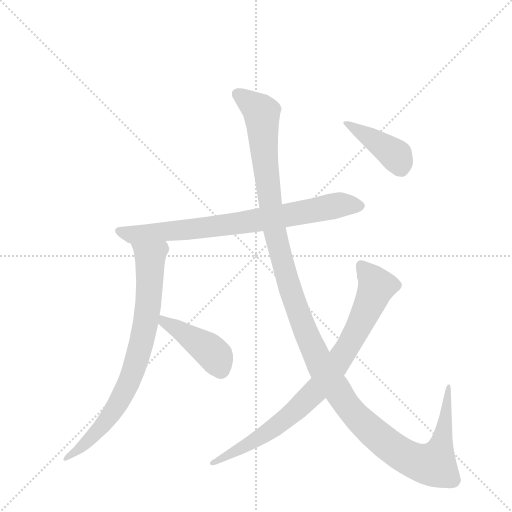
t = 0.00 s
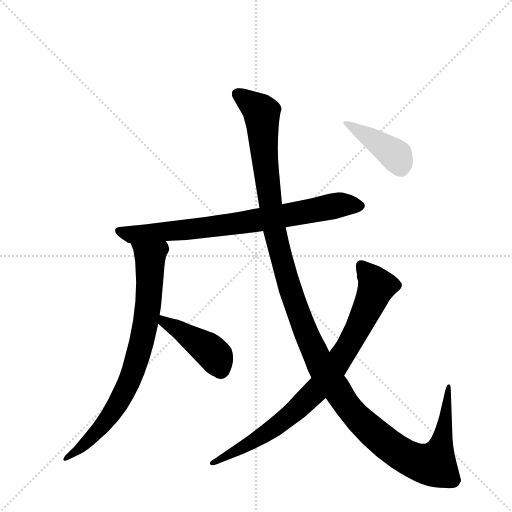
t = 4.72 s
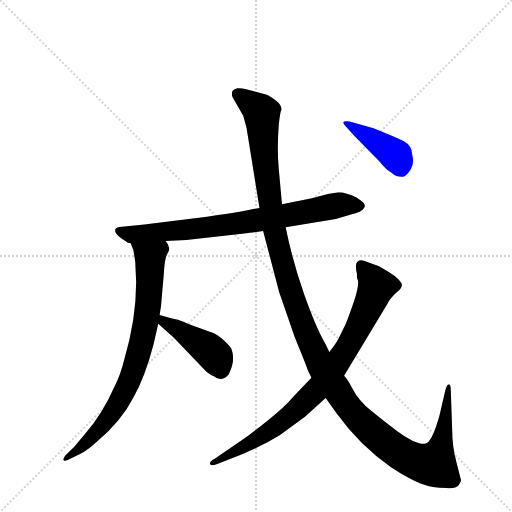
t = 4.91 s
t = 5.11 s: frame unchanged from t = 4.91 s, image omitted
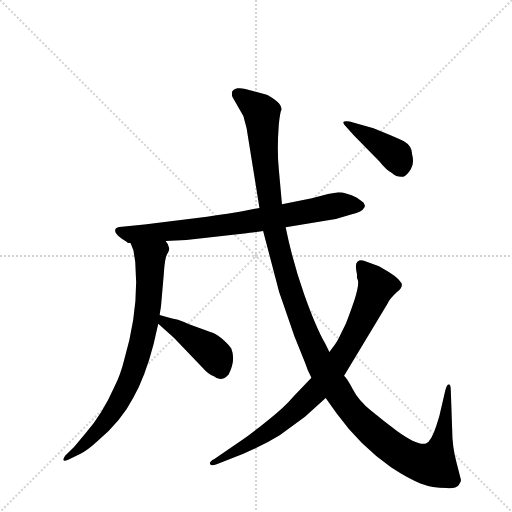
t = 5.31 s
t = 6.10 s: frame unchanged from t = 5.31 s, image omitted

The animated SVG that drew these frames (rendered in a browser with its animation timeline set to each time). Animation: 6 CSS @keyframes rules; one cycle of 6.10 s.

<svg version="1.1" viewBox="0 0 1024 1024" xmlns="http://www.w3.org/2000/svg">
  <g stroke="lightgray" stroke-dasharray="1,1" stroke-width="1" transform="scale(4, 4)">
    <line x1="0" y1="0" x2="256" y2="256"></line>
    <line x1="256" y1="0" x2="0" y2="256"></line>
    <line x1="128" y1="0" x2="128" y2="256"></line>
    <line x1="0" y1="128" x2="256" y2="128"></line>
  </g>
  <g transform="scale(0.92, -0.92) translate(60, -900)">
    <style type="text/css">
      
        @keyframes keyframes0 {
          from {
            stroke: blue;
            stroke-dashoffset: 782;
            stroke-width: 128;
          }
          72% {
            animation-timing-function: step-end;
            stroke: blue;
            stroke-dashoffset: 0;
            stroke-width: 128;
          }
          to {
            stroke: black;
            stroke-width: 1024;
          }
        }
        #make-me-a-hanzi-animation-0 {
          animation: keyframes0 0.8863932291666666s both;
          animation-delay: 0s;
          animation-timing-function: linear;
        }
      
        @keyframes keyframes1 {
          from {
            stroke: blue;
            stroke-dashoffset: 795;
            stroke-width: 128;
          }
          72% {
            animation-timing-function: step-end;
            stroke: blue;
            stroke-dashoffset: 0;
            stroke-width: 128;
          }
          to {
            stroke: black;
            stroke-width: 1024;
          }
        }
        #make-me-a-hanzi-animation-1 {
          animation: keyframes1 0.89697265625s both;
          animation-delay: 0.8863932291666666s;
          animation-timing-function: linear;
        }
      
        @keyframes keyframes2 {
          from {
            stroke: blue;
            stroke-dashoffset: 433;
            stroke-width: 128;
          }
          58% {
            animation-timing-function: step-end;
            stroke: blue;
            stroke-dashoffset: 0;
            stroke-width: 128;
          }
          to {
            stroke: black;
            stroke-width: 1024;
          }
        }
        #make-me-a-hanzi-animation-2 {
          animation: keyframes2 0.6023763020833334s both;
          animation-delay: 1.7833658854166665s;
          animation-timing-function: linear;
        }
      
        @keyframes keyframes3 {
          from {
            stroke: blue;
            stroke-dashoffset: 1398;
            stroke-width: 128;
          }
          82% {
            animation-timing-function: step-end;
            stroke: blue;
            stroke-dashoffset: 0;
            stroke-width: 128;
          }
          to {
            stroke: black;
            stroke-width: 1024;
          }
        }
        #make-me-a-hanzi-animation-3 {
          animation: keyframes3 1.3876953125s both;
          animation-delay: 2.3857421875s;
          animation-timing-function: linear;
        }
      
        @keyframes keyframes4 {
          from {
            stroke: blue;
            stroke-dashoffset: 851;
            stroke-width: 128;
          }
          73% {
            animation-timing-function: step-end;
            stroke: blue;
            stroke-dashoffset: 0;
            stroke-width: 128;
          }
          to {
            stroke: black;
            stroke-width: 1024;
          }
        }
        #make-me-a-hanzi-animation-4 {
          animation: keyframes4 0.9425455729166666s both;
          animation-delay: 3.7734375s;
          animation-timing-function: linear;
        }
      
        @keyframes keyframes5 {
          from {
            stroke: blue;
            stroke-dashoffset: 407;
            stroke-width: 128;
          }
          57% {
            animation-timing-function: step-end;
            stroke: blue;
            stroke-dashoffset: 0;
            stroke-width: 128;
          }
          to {
            stroke: black;
            stroke-width: 1024;
          }
        }
        #make-me-a-hanzi-animation-5 {
          animation: keyframes5 0.5812174479166666s both;
          animation-delay: 4.715983072916667s;
          animation-timing-function: linear;
        }
      
    </style>
    
      <path d="M 504 448 L 464 440 Q 442 436 390 429 L 254 412 L 205 407 Q 193 406 191 402 Q 189 396 193 392 Q 197 386 205 381 L 216 374 Q 216 372 224 371 L 300 376 L 345 378 L 476 393 Q 482 393 512 398 L 561 406 L 670 424 L 705 434 Q 727 439 732 449 Q 735 452 730 460 L 716 470 Q 692 482 676 482 L 653 478 L 618 469 L 553 456 L 504 448 Z" fill="lightgray"></path>
    
      <path d="M 224 371 L 230 356 L 234 331 L 236 287 Q 236 206 210 118 Q 202 85 189 60 Q 163 1 126 -42 L 101 -72 L 82 -90 Q 77 -97 78 -100 Q 79 -103 87 -100 L 114 -87 Q 128 -81 151 -60 Q 204 -15 230 36 Q 255 79 274 152 L 284 196 L 287 215 L 290 234 L 296 303 Q 298 339 303 347 Q 308 354 308 360 Q 306 370 300 376 C 286 403 213 399 224 371 Z" fill="lightgray"></path>
    
      <path d="M 284 196 L 318 166 L 381 100 Q 392 87 405 82 Q 421 68 437 86 Q 453 117 443 142 Q 440 148 427 160 Q 413 172 404 176 Q 394 179 390 181 L 357 193 Q 351 195 340 200 Q 328 205 312 208 L 287 215 C 258 223 262 216 284 196 Z" fill="lightgray"></path>
    
      <path d="M 476 622 L 504 448 L 512 398 L 539 295 Q 546 263 557 236 L 580 169 L 603 112 Q 608 96 617 79 L 648 35 L 672 1 Q 721 -67 790 -116 Q 828 -141 854 -151 Q 880 -161 911 -161 Q 930 -163 937 -155 Q 943 -147 942 -143 L 932 -104 Q 923 -69 923 -34 L 920 51 Q 920 62 917 64 Q 914 65 912 62 Q 910 59 908 51 L 895 -5 L 888 -27 Q 877 -60 866 -64 Q 849 -70 803 -37 Q 775 -16 747 7 Q 719 30 707 54 Q 694 78 688 83 L 656 135 L 647 153 Q 626 190 601 261 Q 576 332 561 406 L 553 456 L 546 533 Q 542 575 546 628 Q 549 658 552 662 Q 552 672 539 682 Q 526 691 520 694 L 490 702 Q 467 710 456 708 Q 445 705 444 698 Q 444 690 446 688 L 469 648 L 476 622 Z" fill="lightgray"></path>
    
      <path d="M 617 79 L 578 38 Q 559 15 522 -14 Q 485 -44 467 -56 L 406 -98 Q 394 -104 397 -109 Q 399 -114 411 -109 L 440 -98 Q 499 -76 548 -46 L 603 -6 L 648 35 L 688 83 L 783 241 Q 787 250 803 265 Q 816 275 813 284 Q 813 285 806 293 Q 799 300 786 308 L 764 321 L 731 333 Q 723 336 717 331 Q 711 326 716 304 L 716 296 L 718 291 Q 721 280 710 246 Q 698 211 692 197 L 676 164 Q 672 155 656 135 L 617 79 Z" fill="lightgray"></path>
    
      <path d="M 691 626 L 709 606 L 765 549 Q 779 531 792 524 Q 803 514 817 516 Q 825 519 833 532 Q 841 544 836 564 Q 836 583 818 593 Q 799 602 752 621 L 700 636 Q 678 639 691 626 Z" fill="lightgray"></path>
    
    
      <clipPath id="make-me-a-hanzi-clip-0">
        <path d="M 504 448 L 464 440 Q 442 436 390 429 L 254 412 L 205 407 Q 193 406 191 402 Q 189 396 193 392 Q 197 386 205 381 L 216 374 Q 216 372 224 371 L 300 376 L 345 378 L 476 393 Q 482 393 512 398 L 561 406 L 670 424 L 705 434 Q 727 439 732 449 Q 735 452 730 460 L 716 470 Q 692 482 676 482 L 653 478 L 618 469 L 553 456 L 504 448 Z"></path>
      </clipPath>
      <path clip-path="url(#make-me-a-hanzi-clip-0)" d="M 200 399 L 230 390 L 337 399 L 499 421 L 679 455 L 720 452" fill="none" id="make-me-a-hanzi-animation-0" stroke-dasharray="654 1308" stroke-linecap="round"></path>
    
      <clipPath id="make-me-a-hanzi-clip-1">
        <path d="M 224 371 L 230 356 L 234 331 L 236 287 Q 236 206 210 118 Q 202 85 189 60 Q 163 1 126 -42 L 101 -72 L 82 -90 Q 77 -97 78 -100 Q 79 -103 87 -100 L 114 -87 Q 128 -81 151 -60 Q 204 -15 230 36 Q 255 79 274 152 L 284 196 L 287 215 L 290 234 L 296 303 Q 298 339 303 347 Q 308 354 308 360 Q 306 370 300 376 C 286 403 213 399 224 371 Z"></path>
      </clipPath>
      <path clip-path="url(#make-me-a-hanzi-clip-1)" d="M 232 370 L 267 336 L 258 205 L 237 117 L 218 64 L 186 5 L 123 -67 L 83 -96" fill="none" id="make-me-a-hanzi-animation-1" stroke-dasharray="667 1334" stroke-linecap="round"></path>
    
      <clipPath id="make-me-a-hanzi-clip-2">
        <path d="M 284 196 L 318 166 L 381 100 Q 392 87 405 82 Q 421 68 437 86 Q 453 117 443 142 Q 440 148 427 160 Q 413 172 404 176 Q 394 179 390 181 L 357 193 Q 351 195 340 200 Q 328 205 312 208 L 287 215 C 258 223 262 216 284 196 Z"></path>
      </clipPath>
      <path clip-path="url(#make-me-a-hanzi-clip-2)" d="M 292 209 L 297 199 L 398 136 L 409 125 L 419 95" fill="none" id="make-me-a-hanzi-animation-2" stroke-dasharray="305 610" stroke-linecap="round"></path>
    
      <clipPath id="make-me-a-hanzi-clip-3">
        <path d="M 476 622 L 504 448 L 512 398 L 539 295 Q 546 263 557 236 L 580 169 L 603 112 Q 608 96 617 79 L 648 35 L 672 1 Q 721 -67 790 -116 Q 828 -141 854 -151 Q 880 -161 911 -161 Q 930 -163 937 -155 Q 943 -147 942 -143 L 932 -104 Q 923 -69 923 -34 L 920 51 Q 920 62 917 64 Q 914 65 912 62 Q 910 59 908 51 L 895 -5 L 888 -27 Q 877 -60 866 -64 Q 849 -70 803 -37 Q 775 -16 747 7 Q 719 30 707 54 Q 694 78 688 83 L 656 135 L 647 153 Q 626 190 601 261 Q 576 332 561 406 L 553 456 L 546 533 Q 542 575 546 628 Q 549 658 552 662 Q 552 672 539 682 Q 526 691 520 694 L 490 702 Q 467 710 456 708 Q 445 705 444 698 Q 444 690 446 688 L 469 648 L 476 622 Z"></path>
      </clipPath>
      <path clip-path="url(#make-me-a-hanzi-clip-3)" d="M 456 695 L 509 652 L 527 459 L 564 293 L 620 144 L 646 91 L 691 23 L 782 -66 L 831 -97 L 875 -110 L 885 -108 L 898 -73 L 917 57" fill="none" id="make-me-a-hanzi-animation-3" stroke-dasharray="1270 2540" stroke-linecap="round"></path>
    
      <clipPath id="make-me-a-hanzi-clip-4">
        <path d="M 617 79 L 578 38 Q 559 15 522 -14 Q 485 -44 467 -56 L 406 -98 Q 394 -104 397 -109 Q 399 -114 411 -109 L 440 -98 Q 499 -76 548 -46 L 603 -6 L 648 35 L 688 83 L 783 241 Q 787 250 803 265 Q 816 275 813 284 Q 813 285 806 293 Q 799 300 786 308 L 764 321 L 731 333 Q 723 336 717 331 Q 711 326 716 304 L 716 296 L 718 291 Q 721 280 710 246 Q 698 211 692 197 L 676 164 Q 672 155 656 135 L 617 79 Z"></path>
      </clipPath>
      <path clip-path="url(#make-me-a-hanzi-clip-4)" d="M 725 323 L 759 277 L 702 156 L 662 94 L 625 49 L 563 -9 L 496 -57 L 404 -106" fill="none" id="make-me-a-hanzi-animation-4" stroke-dasharray="723 1446" stroke-linecap="round"></path>
    
      <clipPath id="make-me-a-hanzi-clip-5">
        <path d="M 691 626 L 709 606 L 765 549 Q 779 531 792 524 Q 803 514 817 516 Q 825 519 833 532 Q 841 544 836 564 Q 836 583 818 593 Q 799 602 752 621 L 700 636 Q 678 639 691 626 Z"></path>
      </clipPath>
      <path clip-path="url(#make-me-a-hanzi-clip-5)" d="M 701 626 L 791 570 L 809 548 L 812 532" fill="none" id="make-me-a-hanzi-animation-5" stroke-dasharray="279 558" stroke-linecap="round"></path>
    
  </g>
</svg>
